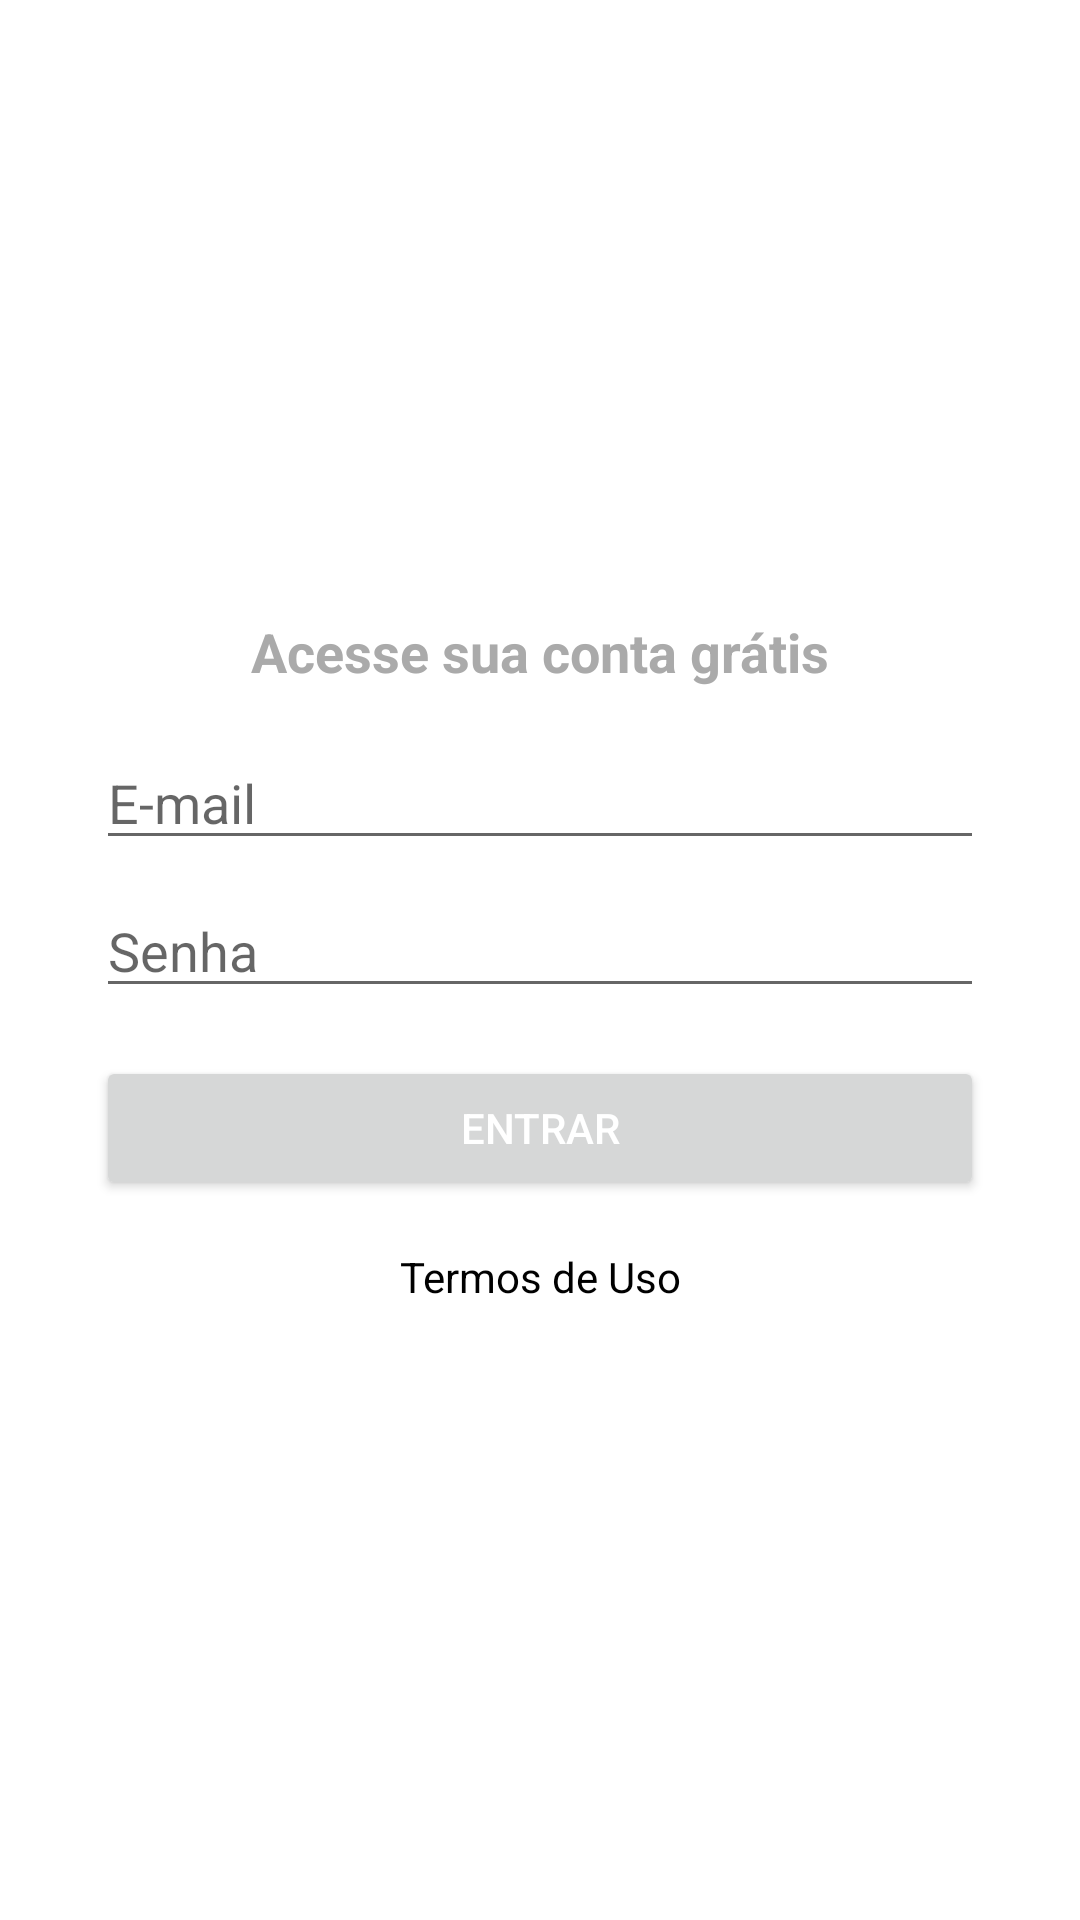

The Android layout XML behind this screen, and the referenced resources:
<!-- AndroidManifest.xml: application theme Theme.OrzanizzeClone -->
<!-- res/layout/activity_login.xml -->
<?xml version="1.0" encoding="utf-8"?>
<androidx.constraintlayout.widget.ConstraintLayout xmlns:android="http://schemas.android.com/apk/res/android"
    xmlns:app="http://schemas.android.com/apk/res-auto"
    xmlns:tools="http://schemas.android.com/tools"
    android:layout_width="match_parent"
    android:layout_height="match_parent"
    tools:context=".activity.LoginActivity"
    >

    <TextView
        android:id="@+id/textView6"
        android:layout_width="wrap_content"
        android:layout_height="wrap_content"
        android:layout_marginBottom="16dp"
        android:text="Acesse sua conta grátis"
        android:textColor="@android:color/darker_gray"
        android:textSize="18sp"
        android:textStyle="bold"
        app:layout_constraintBottom_toTopOf="@+id/editEmail"
        app:layout_constraintEnd_toEndOf="parent"
        app:layout_constraintHorizontal_bias="0.5"
        app:layout_constraintStart_toStartOf="parent"
        app:layout_constraintTop_toTopOf="parent"
        app:layout_constraintVertical_chainStyle="packed" />

    <EditText
        android:id="@+id/editEmail"
        style="@style/Widget.AppCompat.EditText"
        android:layout_width="0dp"
        android:layout_height="wrap_content"
        android:layout_marginStart="32dp"
        android:layout_marginLeft="32dp"
        android:layout_marginEnd="32dp"
        android:layout_marginRight="32dp"
        android:drawableLeft="@drawable/ic_email_cinza_24"
        android:drawablePadding="5dp"
        android:drawingCacheQuality="auto"
        android:ems="10"
        android:hint="E-mail"
        android:inputType="textEmailAddress"
        android:textColor="@color/black"
        app:layout_constraintBottom_toTopOf="@+id/editSenha"
        app:layout_constraintEnd_toEndOf="parent"
        app:layout_constraintHorizontal_bias="0.5"
        app:layout_constraintStart_toStartOf="parent"
        app:layout_constraintTop_toBottomOf="@+id/textView6" />

    <EditText
        android:id="@+id/editSenha"
        style="@style/Widget.AppCompat.EditText"
        android:layout_width="0dp"
        android:layout_height="wrap_content"
        android:layout_marginStart="32dp"
        android:layout_marginLeft="32dp"
        android:layout_marginTop="8dp"
        android:layout_marginEnd="32dp"
        android:layout_marginRight="32dp"
        android:drawableLeft="@drawable/ic_cadeado_cinza_24"
        android:drawablePadding="5dp"
        android:ems="10"
        android:hint="Senha"
        android:inputType="textPassword"
        android:textColor="@color/black"
        app:layout_constraintBottom_toTopOf="@+id/botaoCadastrar"
        app:layout_constraintEnd_toEndOf="parent"
        app:layout_constraintHorizontal_bias="0.5"
        app:layout_constraintStart_toStartOf="parent"
        app:layout_constraintTop_toBottomOf="@+id/editEmail" />

    <Button
        android:id="@+id/botaoCadastrar"
        android:layout_width="0dp"
        android:layout_height="wrap_content"
        android:layout_marginStart="32dp"
        android:layout_marginLeft="32dp"
        android:layout_marginTop="16dp"
        android:layout_marginEnd="32dp"
        android:layout_marginRight="32dp"
        android:text="Entrar"
        android:textColor="@android:color/white"
        app:layout_constraintBottom_toTopOf="@+id/textView7"
        app:layout_constraintEnd_toEndOf="parent"
        app:layout_constraintHorizontal_bias="0.5"
        app:layout_constraintStart_toStartOf="parent"
        app:layout_constraintTop_toBottomOf="@+id/editSenha" />

    <TextView
        android:id="@+id/textView7"
        android:layout_width="wrap_content"
        android:layout_height="wrap_content"
        android:layout_marginTop="16dp"
        android:text="Termos de Uso"
        app:layout_constraintBottom_toBottomOf="parent"
        app:layout_constraintEnd_toEndOf="parent"
        app:layout_constraintHorizontal_bias="0.5"
        app:layout_constraintStart_toStartOf="parent"
        app:layout_constraintTop_toBottomOf="@+id/botaoCadastrar" />

</androidx.constraintlayout.widget.ConstraintLayout>
<!-- resources referenced by this layout -->
<resources>
  <color name="black">#FF000000</color>
  <style name="Theme.OrzanizzeClone" parent="Theme.MaterialComponents.Light">
  
          
          <item name="colorPrimary">@color/colorPrimary</item>
          <item name="colorPrimaryDark">@color/colorPrimaryDark</item>
          <item name="colorPrimaryVariant">@color/colorPrimaryDark</item>
          <item name="colorOnPrimary">@color/colorAccent</item>
          <item name="android:textColor">@color/black</item>
          <item name="hintTextColor">@android:color/darker_gray</item>
          <item name="android:textColorPrimary">@color/white</item>
  
          
          <item name="android:statusBarColor" tools:targetApi="l">?attr/colorPrimaryVariant</item>
      </style>
  <color name="colorPrimary">#01C7D2</color>
  <color name="colorPrimaryDark">#00b2bc</color>
  <color name="colorAccent">#ff706a</color>
  <color name="white">#FFFFFFFF</color>
</resources>
